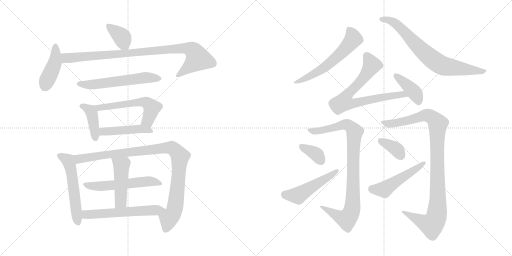
t = 0.00 s
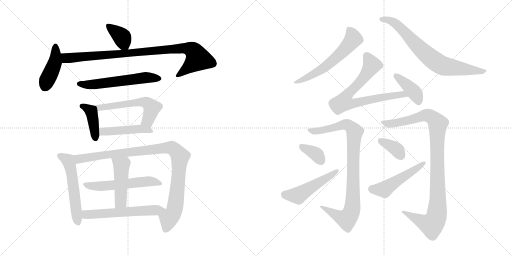
t = 3.21 s
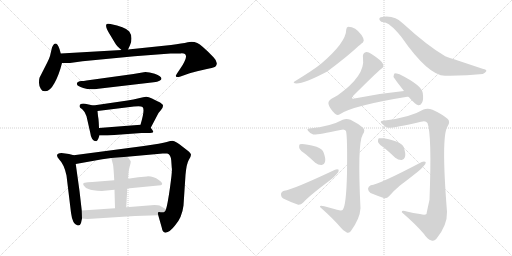
t = 6.43 s
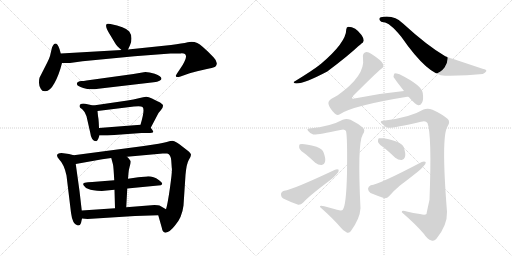
t = 9.64 s
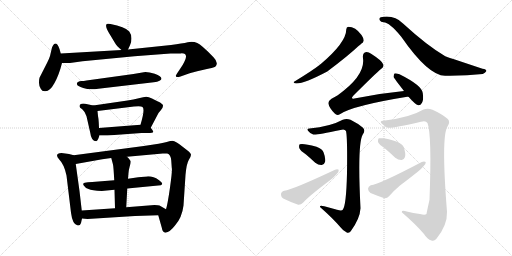
t = 12.86 s
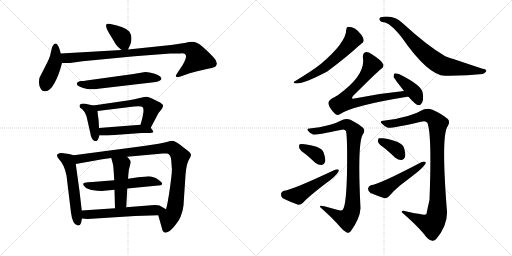
t = 16.07 s

The animated SVG that drew these frames (rendered in a browser with its animation timeline set to each time). Animation: 22 CSS @keyframes rules; one cycle of 16.07 s.

<svg version="1.1" viewBox="0 0 2048 1024" xmlns="http://www.w3.org/2000/svg">
  <g stroke="lightgray" stroke-dasharray="1,1" stroke-width="1" transform="scale(4, 4)">
    <line x1="0" y1="0" x2="256" y2="256"></line>
    <line x1="256" y1="0" x2="0" y2="256"></line>
    <line x1="128" y1="0" x2="128" y2="256"></line>
    <line x1="0" y1="128" x2="256" y2="128"></line>
    <line x1="256" y1="0" x2="512" y2="256"></line>
    <line x1="512" y1="0" x2="256" y2="256"></line>
    <line x1="384" y1="0" x2="384" y2="256"></line>
    <line x1="256" y1="128" x2="512" y2="128"></line>
  </g>
<g transform="scale(1, -1) translate(0, -850)">
   <style type="text/css">
    @keyframes keyframes0 {
      from {
       stroke: black;
       stroke-dashoffset: 370;
       stroke-width: 128;
       }
       55% {
       animation-timing-function: step-end;
       stroke: black;
       stroke-dashoffset: 0;
       stroke-width: 128;
       }
       to {
       stroke: black;
       stroke-width: 1024;
       }
       }
       #make-me-a-hanzi-animation-0 {
         animation: keyframes0 0.551107s both;
         animation-delay: 0.000000s;
         animation-timing-function: linear;
       }
    @keyframes keyframes1 {
      from {
       stroke: black;
       stroke-dashoffset: 424;
       stroke-width: 128;
       }
       58% {
       animation-timing-function: step-end;
       stroke: black;
       stroke-dashoffset: 0;
       stroke-width: 128;
       }
       to {
       stroke: black;
       stroke-width: 1024;
       }
       }
       #make-me-a-hanzi-animation-1 {
         animation: keyframes1 0.595052s both;
         animation-delay: 0.551107s;
         animation-timing-function: linear;
       }
    @keyframes keyframes2 {
      from {
       stroke: black;
       stroke-dashoffset: 927;
       stroke-width: 128;
       }
       75% {
       animation-timing-function: step-end;
       stroke: black;
       stroke-dashoffset: 0;
       stroke-width: 128;
       }
       to {
       stroke: black;
       stroke-width: 1024;
       }
       }
       #make-me-a-hanzi-animation-2 {
         animation: keyframes2 1.004395s both;
         animation-delay: 1.146159s;
         animation-timing-function: linear;
       }
    @keyframes keyframes3 {
      from {
       stroke: black;
       stroke-dashoffset: 578;
       stroke-width: 128;
       }
       65% {
       animation-timing-function: step-end;
       stroke: black;
       stroke-dashoffset: 0;
       stroke-width: 128;
       }
       to {
       stroke: black;
       stroke-width: 1024;
       }
       }
       #make-me-a-hanzi-animation-3 {
         animation: keyframes3 0.720378s both;
         animation-delay: 2.150554s;
         animation-timing-function: linear;
       }
    @keyframes keyframes4 {
      from {
       stroke: black;
       stroke-dashoffset: 406;
       stroke-width: 128;
       }
       57% {
       animation-timing-function: step-end;
       stroke: black;
       stroke-dashoffset: 0;
       stroke-width: 128;
       }
       to {
       stroke: black;
       stroke-width: 1024;
       }
       }
       #make-me-a-hanzi-animation-4 {
         animation: keyframes4 0.580404s both;
         animation-delay: 2.870932s;
         animation-timing-function: linear;
       }
    @keyframes keyframes5 {
      from {
       stroke: black;
       stroke-dashoffset: 568;
       stroke-width: 128;
       }
       65% {
       animation-timing-function: step-end;
       stroke: black;
       stroke-dashoffset: 0;
       stroke-width: 128;
       }
       to {
       stroke: black;
       stroke-width: 1024;
       }
       }
       #make-me-a-hanzi-animation-5 {
         animation: keyframes5 0.712240s both;
         animation-delay: 3.451336s;
         animation-timing-function: linear;
       }
    @keyframes keyframes6 {
      from {
       stroke: black;
       stroke-dashoffset: 465;
       stroke-width: 128;
       }
       60% {
       animation-timing-function: step-end;
       stroke: black;
       stroke-dashoffset: 0;
       stroke-width: 128;
       }
       to {
       stroke: black;
       stroke-width: 1024;
       }
       }
       #make-me-a-hanzi-animation-6 {
         animation: keyframes6 0.628418s both;
         animation-delay: 4.163576s;
         animation-timing-function: linear;
       }
    @keyframes keyframes7 {
      from {
       stroke: black;
       stroke-dashoffset: 549;
       stroke-width: 128;
       }
       64% {
       animation-timing-function: step-end;
       stroke: black;
       stroke-dashoffset: 0;
       stroke-width: 128;
       }
       to {
       stroke: black;
       stroke-width: 1024;
       }
       }
       #make-me-a-hanzi-animation-7 {
         animation: keyframes7 0.696777s both;
         animation-delay: 4.791994s;
         animation-timing-function: linear;
       }
    @keyframes keyframes8 {
      from {
       stroke: black;
       stroke-dashoffset: 995;
       stroke-width: 128;
       }
       76% {
       animation-timing-function: step-end;
       stroke: black;
       stroke-dashoffset: 0;
       stroke-width: 128;
       }
       to {
       stroke: black;
       stroke-width: 1024;
       }
       }
       #make-me-a-hanzi-animation-8 {
         animation: keyframes8 1.059733s both;
         animation-delay: 5.488771s;
         animation-timing-function: linear;
       }
    @keyframes keyframes9 {
      from {
       stroke: black;
       stroke-dashoffset: 549;
       stroke-width: 128;
       }
       64% {
       animation-timing-function: step-end;
       stroke: black;
       stroke-dashoffset: 0;
       stroke-width: 128;
       }
       to {
       stroke: black;
       stroke-width: 1024;
       }
       }
       #make-me-a-hanzi-animation-9 {
         animation: keyframes9 0.696777s both;
         animation-delay: 6.548504s;
         animation-timing-function: linear;
       }
    @keyframes keyframes10 {
      from {
       stroke: black;
       stroke-dashoffset: 465;
       stroke-width: 128;
       }
       60% {
       animation-timing-function: step-end;
       stroke: black;
       stroke-dashoffset: 0;
       stroke-width: 128;
       }
       to {
       stroke: black;
       stroke-width: 1024;
       }
       }
       #make-me-a-hanzi-animation-10 {
         animation: keyframes10 0.628418s both;
         animation-delay: 7.245281s;
         animation-timing-function: linear;
       }
    @keyframes keyframes11 {
      from {
       stroke: black;
       stroke-dashoffset: 583;
       stroke-width: 128;
       }
       65% {
       animation-timing-function: step-end;
       stroke: black;
       stroke-dashoffset: 0;
       stroke-width: 128;
       }
       to {
       stroke: black;
       stroke-width: 1024;
       }
       }
       #make-me-a-hanzi-animation-11 {
         animation: keyframes11 0.724447s both;
         animation-delay: 7.873699s;
         animation-timing-function: linear;
       }
    @keyframes keyframes12 {
      from {
       stroke: black;
       stroke-dashoffset: 587;
       stroke-width: 128;
       }
       66% {
       animation-timing-function: step-end;
       stroke: black;
       stroke-dashoffset: 0;
       stroke-width: 128;
       }
       to {
       stroke: black;
       stroke-width: 1024;
       }
       }
       #make-me-a-hanzi-animation-12 {
         animation: keyframes12 0.727702s both;
         animation-delay: 8.598146s;
         animation-timing-function: linear;
       }
    @keyframes keyframes13 {
      from {
       stroke: black;
       stroke-dashoffset: 737;
       stroke-width: 128;
       }
       71% {
       animation-timing-function: step-end;
       stroke: black;
       stroke-dashoffset: 0;
       stroke-width: 128;
       }
       to {
       stroke: black;
       stroke-width: 1024;
       }
       }
       #make-me-a-hanzi-animation-13 {
         animation: keyframes13 0.849772s both;
         animation-delay: 9.325848s;
         animation-timing-function: linear;
       }
    @keyframes keyframes14 {
      from {
       stroke: black;
       stroke-dashoffset: 736;
       stroke-width: 128;
       }
       71% {
       animation-timing-function: step-end;
       stroke: black;
       stroke-dashoffset: 0;
       stroke-width: 128;
       }
       to {
       stroke: black;
       stroke-width: 1024;
       }
       }
       #make-me-a-hanzi-animation-14 {
         animation: keyframes14 0.848958s both;
         animation-delay: 10.175620s;
         animation-timing-function: linear;
       }
    @keyframes keyframes15 {
      from {
       stroke: black;
       stroke-dashoffset: 400;
       stroke-width: 128;
       }
       57% {
       animation-timing-function: step-end;
       stroke: black;
       stroke-dashoffset: 0;
       stroke-width: 128;
       }
       to {
       stroke: black;
       stroke-width: 1024;
       }
       }
       #make-me-a-hanzi-animation-15 {
         animation: keyframes15 0.575521s both;
         animation-delay: 11.024578s;
         animation-timing-function: linear;
       }
    @keyframes keyframes16 {
      from {
       stroke: black;
       stroke-dashoffset: 912;
       stroke-width: 128;
       }
       75% {
       animation-timing-function: step-end;
       stroke: black;
       stroke-dashoffset: 0;
       stroke-width: 128;
       }
       to {
       stroke: black;
       stroke-width: 1024;
       }
       }
       #make-me-a-hanzi-animation-16 {
         animation: keyframes16 0.992188s both;
         animation-delay: 11.600099s;
         animation-timing-function: linear;
       }
    @keyframes keyframes17 {
      from {
       stroke: black;
       stroke-dashoffset: 361;
       stroke-width: 128;
       }
       54% {
       animation-timing-function: step-end;
       stroke: black;
       stroke-dashoffset: 0;
       stroke-width: 128;
       }
       to {
       stroke: black;
       stroke-width: 1024;
       }
       }
       #make-me-a-hanzi-animation-17 {
         animation: keyframes17 0.543783s both;
         animation-delay: 12.592287s;
         animation-timing-function: linear;
       }
    @keyframes keyframes18 {
      from {
       stroke: black;
       stroke-dashoffset: 496;
       stroke-width: 128;
       }
       62% {
       animation-timing-function: step-end;
       stroke: black;
       stroke-dashoffset: 0;
       stroke-width: 128;
       }
       to {
       stroke: black;
       stroke-width: 1024;
       }
       }
       #make-me-a-hanzi-animation-18 {
         animation: keyframes18 0.653646s both;
         animation-delay: 13.136070s;
         animation-timing-function: linear;
       }
    @keyframes keyframes19 {
      from {
       stroke: black;
       stroke-dashoffset: 1017;
       stroke-width: 128;
       }
       77% {
       animation-timing-function: step-end;
       stroke: black;
       stroke-dashoffset: 0;
       stroke-width: 128;
       }
       to {
       stroke: black;
       stroke-width: 1024;
       }
       }
       #make-me-a-hanzi-animation-19 {
         animation: keyframes19 1.077637s both;
         animation-delay: 13.789716s;
         animation-timing-function: linear;
       }
    @keyframes keyframes20 {
      from {
       stroke: black;
       stroke-dashoffset: 364;
       stroke-width: 128;
       }
       54% {
       animation-timing-function: step-end;
       stroke: black;
       stroke-dashoffset: 0;
       stroke-width: 128;
       }
       to {
       stroke: black;
       stroke-width: 1024;
       }
       }
       #make-me-a-hanzi-animation-20 {
         animation: keyframes20 0.546224s both;
         animation-delay: 14.867353s;
         animation-timing-function: linear;
       }
    @keyframes keyframes21 {
      from {
       stroke: black;
       stroke-dashoffset: 499;
       stroke-width: 128;
       }
       62% {
       animation-timing-function: step-end;
       stroke: black;
       stroke-dashoffset: 0;
       stroke-width: 128;
       }
       to {
       stroke: black;
       stroke-width: 1024;
       }
       }
       #make-me-a-hanzi-animation-21 {
         animation: keyframes21 0.656087s both;
         animation-delay: 15.413577s;
         animation-timing-function: linear;
       }
</style>
<path d="M 512.0 652.5 L 520.0 669.5 Q 526.0 680.5 526.0 696.5 Q 526.0 712.5 517.0 724.5 Q 499.0 744.5 442.0 754.5 Q 430.0 756.5 427.0 754.5 Q 418.0 745.5 439.0 713.5 L 460.0 678.5 Q 466.0 666.5 486.0 650.5 C 504.0 635.5 504.0 635.5 512.0 652.5 Z" fill="lightgray"></path> 
<path d="M 243.0 636.5 L 238.0 654.5 Q 223.0 693.5 208.0 660.5 L 200.0 626.5 Q 197.0 616.5 189.0 600.5 L 158.0 539.5 Q 156.0 532.5 156.0 519.5 Q 156.0 506.5 163.0 495.5 Q 169.0 483.5 182.0 485.5 Q 200.0 485.5 218.0 518.5 Q 236.0 550.5 248.0 598.5 L 243.0 636.5 Z" fill="lightgray"></path> 
<path d="M 744.0 624.5 Q 745.0 618.5 737.0 602.5 Q 729.0 586.5 724.0 580.5 L 708.0 556.5 Q 701.0 546.5 705.0 543.5 Q 708.0 539.5 722.0 544.5 L 753.0 555.5 Q 768.0 560.5 806.0 569.5 Q 844.0 577.5 853.0 580.5 Q 866.0 583.5 867.0 595.5 Q 868.0 607.5 854.0 621.5 Q 806.0 671.5 789.0 678.5 Q 772.0 685.5 751.0 681.5 Q 730.0 676.5 684.0 670.5 L 512.0 652.5 L 486.0 650.5 L 243.0 636.5 C 213.0 634.5 218.0 598.5 248.0 598.5 L 280.0 598.5 L 330.0 605.5 L 538.0 625.5 L 682.0 636.5 L 722.0 636.5 Q 744.0 638.5 744.0 624.5 Z" fill="lightgray"></path> 
<path d="M 393.0 495.5 L 615.0 521.5 Q 630.0 522.5 638.0 527.5 Q 646.0 532.5 646.0 535.5 Q 646.0 546.5 619.0 555.5 Q 591.0 563.5 575.0 561.5 L 534.0 554.5 L 346.0 528.5 Q 334.0 526.5 326.0 526.5 Q 318.0 526.5 312.0 522.5 Q 306.0 518.5 308.0 513.5 Q 308.0 506.5 333.0 498.5 Q 358.0 489.5 393.0 495.5 Z" fill="lightgray"></path> 
<path d="M 396.0 338.5 L 395.0 360.5 Q 394.0 377.5 392.0 386.5 L 390.0 406.5 C 388.0 425.5 388.0 425.5 373.0 428.5 L 350.0 433.5 Q 318.0 440.5 318.0 424.5 Q 318.0 420.5 329.0 413.5 Q 339.0 405.5 346.0 385.5 L 361.0 319.5 Q 365.0 285.5 385.0 285.5 Q 389.0 286.5 393.0 295.5 L 398.0 308.5 L 396.0 338.5 Z" fill="lightgray"></path> 
<path d="M 570.0 422.5 Q 581.0 414.5 562.0 351.5 C 554.0 322.5 589.0 312.5 603.0 339.5 L 634.0 398.5 L 644.0 410.5 Q 653.0 420.5 652.0 428.5 Q 651.0 435.5 632.0 444.5 L 608.0 456.5 Q 594.0 462.5 585.0 463.5 Q 575.0 463.5 555.0 457.5 Q 534.0 451.5 510.0 448.5 L 373.0 428.5 C 343.0 424.5 360.0 402.5 390.0 406.5 L 536.0 424.5 L 554.0 425.5 Q 566.0 425.5 570.0 422.5 Z" fill="lightgray"></path> 
<path d="M 562.0 351.5 L 396.0 338.5 C 366.0 336.5 368.0 308.5 398.0 308.5 L 430.0 308.5 L 566.0 318.5 L 592.0 318.5 Q 611.0 318.5 613.0 322.5 Q 614.0 326.5 603.0 339.5 C 592.0 353.5 592.0 353.5 562.0 351.5 Z" fill="lightgray"></path> 
<path d="M 295.0 229.5 L 276.0 234.5 L 246.0 238.5 Q 228.0 238.5 228.0 228.5 Q 228.0 223.5 237.0 212.5 Q 257.0 192.5 266.0 148.5 L 284.0 -0.5 Q 290.0 -48.5 311.0 -51.5 Q 320.0 -53.5 324.0 -41.5 L 328.0 -23.5 L 327.0 8.5 L 318.0 86.5 L 303.0 194.5 C 299.0 224.5 298.0 228.5 295.0 229.5 Z" fill="lightgray"></path> 
<path d="M 508.0 223.5 L 651.0 236.5 L 669.0 236.5 Q 683.0 232.5 685.0 208.5 L 687.0 179.5 Q 690.0 170.5 680.0 100.5 Q 670.0 30.5 664.0 13.5 C 657.0 -15.5 625.0 18.5 633.0 -10.5 L 648.0 -63.5 Q 649.0 -77.5 662.0 -80.5 Q 679.0 -78.5 700.0 -51.5 Q 728.0 -20.5 734.0 28.5 L 742.0 150.5 Q 746.0 195.5 755.0 210.5 Q 764.0 224.5 764.0 231.5 Q 764.0 237.5 750.0 248.5 L 719.0 272.5 Q 700.0 285.5 693.0 286.5 Q 686.0 287.5 667.0 282.5 Q 648.0 276.5 575.0 266.5 L 295.0 229.5 C 265.0 225.5 273.0 189.5 303.0 194.5 L 409.0 213.5 L 445.0 218.5 L 508.0 223.5 Z" fill="lightgray"></path> 
<path d="M 509.0 96.5 L 643.0 109.5 Q 658.0 114.5 635.0 130.5 Q 612.0 146.5 587.0 144.5 L 553.0 141.5 L 512.0 135.5 L 457.0 129.5 L 369.0 122.5 Q 349.0 121.5 339.0 119.5 Q 329.0 117.5 335.0 108.5 Q 340.0 99.5 354.0 94.5 Q 367.0 88.5 407.0 86.5 L 458.0 91.5 L 509.0 96.5 Z" fill="lightgray"></path> 
<path d="M 505.0 21.5 L 509.0 96.5 L 512.0 135.5 L 514.0 158.5 Q 515.0 171.5 519.0 185.5 Q 523.0 198.5 523.0 204.5 Q 522.0 209.5 508.0 223.5 C 487.0 245.5 437.0 247.5 445.0 218.5 L 452.0 192.5 Q 454.0 183.5 457.0 129.5 L 458.0 91.5 L 460.0 17.5 C 461.0 -12.5 503.0 -8.5 505.0 21.5 Z" fill="lightgray"></path> 
<path d="M 664.0 13.5 L 638.0 28.5 Q 634.0 30.5 618.0 30.5 L 505.0 21.5 L 460.0 17.5 L 327.0 8.5 C 297.0 6.5 298.0 -20.5 328.0 -23.5 L 350.0 -25.5 L 540.0 -13.5 L 633.0 -10.5 C 663.0 -9.5 690.0 -1.5 664.0 13.5 Z" fill="lightgray"></path> 
<path d="M 1385.0 732.0 Q 1385.0 680.0 1282.0 593.0 Q 1279.0 592.0 1278.0 590.0 Q 1250.0 568.0 1178.0 524.0 Q 1171.0 521.0 1179.0 517.0 Q 1209.0 511.0 1309.0 564.0 Q 1393.0 627.0 1433.0 665.0 Q 1442.0 672.0 1446.0 676.0 Q 1453.0 679.0 1455.0 688.0 Q 1455.0 697.0 1446.0 710.0 Q 1422.0 743.0 1393.0 743.0 Q 1386.0 743.0 1385.0 732.0 Z" fill="lightgray"></path> 
<path d="M 1534.0 761.0 Q 1558.0 761.0 1605.0 703.0 Q 1714.0 546.0 1781.0 547.0 Q 1863.0 546.0 1931.0 554.0 Q 1941.0 558.0 1945.0 565.0 Q 1948.0 572.0 1930.0 575.0 Q 1783.0 624.0 1781.0 625.0 Q 1709.0 667.0 1612.0 756.0 Q 1576.0 792.0 1523.0 781.0 Q 1514.0 777.0 1519.0 769.0 Q 1523.0 762.0 1534.0 761.0 Z" fill="lightgray"></path> 
<path d="M 1616.0 486.0 Q 1522.0 477.0 1423.0 457.0 Q 1411.0 454.0 1408.0 457.0 Q 1407.0 461.0 1413.0 467.0 Q 1504.0 558.0 1524.0 574.0 Q 1537.0 581.0 1532.0 594.0 Q 1528.0 607.0 1486.0 634.0 Q 1471.0 644.0 1462.0 641.0 Q 1449.0 637.0 1452.0 617.0 Q 1462.0 548.0 1351.0 469.0 Q 1339.0 463.0 1326.0 455.0 Q 1311.0 445.0 1314.0 434.0 Q 1317.0 418.0 1339.0 396.0 Q 1348.0 386.0 1361.0 394.0 Q 1413.0 428.0 1629.0 463.0 Q 1630.0 464.0 1634.0 463.0 C 1664.0 466.0 1646.0 489.0 1616.0 486.0 Z" fill="lightgray"></path> 
<path d="M 1634.0 463.0 Q 1661.0 432.0 1673.0 429.0 Q 1682.0 428.0 1688.0 439.0 Q 1695.0 451.0 1691.0 478.0 Q 1688.0 508.0 1598.0 553.0 Q 1585.0 557.0 1579.0 557.0 Q 1575.0 554.0 1574.0 543.0 Q 1574.0 540.0 1616.0 486.0 L 1634.0 463.0 Z" fill="lightgray"></path> 
<path d="M 1348.0 11.0 Q 1323.0 18.0 1297.0 25.0 Q 1278.0 31.0 1280.0 22.0 Q 1332.0 -24.0 1361.0 -58.0 Q 1373.0 -74.0 1387.0 -80.0 Q 1394.0 -84.0 1403.0 -75.0 Q 1440.0 -24.0 1442.0 17.0 Q 1429.0 275.0 1451.0 312.0 Q 1463.0 328.0 1452.0 339.0 Q 1434.0 355.0 1402.0 371.0 Q 1386.0 378.0 1371.0 371.0 Q 1322.0 344.0 1238.0 336.0 Q 1225.0 335.0 1232.0 327.0 Q 1239.0 317.0 1253.0 312.0 Q 1263.0 309.0 1362.0 330.0 Q 1378.0 336.0 1384.0 326.0 Q 1390.0 302.0 1388.0 157.0 Q 1385.0 28.0 1371.0 11.0 Q 1367.0 5.0 1348.0 11.0 Z" fill="lightgray"></path> 
<path d="M 1224.0 232.0 Q 1242.0 217.0 1261.0 199.0 Q 1274.0 189.0 1287.0 190.0 Q 1297.0 191.0 1300.0 202.0 Q 1304.0 215.0 1294.0 241.0 Q 1290.0 254.0 1266.0 263.0 Q 1212.0 278.0 1199.0 273.0 Q 1195.0 269.0 1197.0 258.0 Q 1200.0 248.0 1224.0 232.0 Z" fill="lightgray"></path> 
<path d="M 1137.0 87.0 Q 1124.0 83.0 1124.0 73.0 Q 1124.0 60.0 1135.0 55.0 Q 1159.0 43.0 1193.0 31.0 Q 1203.0 30.0 1213.0 40.0 Q 1237.0 67.0 1324.0 132.0 Q 1337.0 142.0 1346.0 153.0 Q 1356.0 162.0 1355.0 171.0 Q 1349.0 175.0 1338.0 170.0 Q 1170.0 91.0 1137.0 87.0 Z" fill="lightgray"></path> 
<path d="M 1680.0 -6.0 Q 1653.0 -2.0 1627.0 4.0 Q 1606.0 11.0 1607.0 1.0 Q 1664.0 -48.0 1696.0 -86.0 Q 1709.0 -107.0 1726.0 -112.0 Q 1736.0 -116.0 1745.0 -106.0 Q 1790.0 -51.0 1788.0 3.0 Q 1764.0 304.0 1790.0 344.0 Q 1803.0 363.0 1790.0 375.0 Q 1768.0 394.0 1730.0 411.0 Q 1711.0 418.0 1694.0 412.0 Q 1639.0 379.0 1533.0 367.0 Q 1517.0 366.0 1527.0 356.0 Q 1536.0 346.0 1551.0 339.0 Q 1567.0 336.0 1684.0 363.0 Q 1703.0 369.0 1710.0 358.0 Q 1728.0 310.0 1718.0 51.0 Q 1706.0 -3.0 1706.0 -6.0 Q 1700.0 -12.0 1680.0 -6.0 Z" fill="lightgray"></path> 
<path d="M 1540.0 256.0 Q 1559.0 240.0 1581.0 219.0 Q 1594.0 209.0 1607.0 210.0 Q 1616.0 211.0 1620.0 222.0 Q 1624.0 235.0 1615.0 261.0 Q 1606.0 285.0 1534.0 297.0 Q 1521.0 298.0 1515.0 297.0 Q 1511.0 293.0 1512.0 282.0 Q 1516.0 272.0 1540.0 256.0 Z" fill="lightgray"></path> 
<path d="M 1483.0 109.0 Q 1473.0 105.0 1472.0 95.0 Q 1473.0 83.0 1482.0 78.0 Q 1506.0 68.0 1538.0 57.0 Q 1548.0 56.0 1557.0 66.0 Q 1576.0 88.0 1600.0 108.0 Q 1636.0 135.0 1671.0 163.0 Q 1684.0 173.0 1694.0 185.0 Q 1704.0 194.0 1703.0 202.0 Q 1697.0 206.0 1687.0 202.0 Q 1516.0 112.0 1483.0 109.0 Z" fill="lightgray"></path> 
      <clipPath id="make-me-a-hanzi-clip-0">
      <path d="M 512.0 652.5 L 520.0 669.5 Q 526.0 680.5 526.0 696.5 Q 526.0 712.5 517.0 724.5 Q 499.0 744.5 442.0 754.5 Q 430.0 756.5 427.0 754.5 Q 418.0 745.5 439.0 713.5 L 460.0 678.5 Q 466.0 666.5 486.0 650.5 C 504.0 635.5 504.0 635.5 512.0 652.5 Z" fill="lightgray"></path>
      </clipPath>
      <path clip-path="url(#make-me-a-hanzi-clip-0)" d="M 435.0 747.5 L 487.0 702.5 L 505.0 661.5 " fill="none" id="make-me-a-hanzi-animation-0" stroke-dasharray="242 484" stroke-linecap="round"></path>

      <clipPath id="make-me-a-hanzi-clip-1">
      <path d="M 243.0 636.5 L 238.0 654.5 Q 223.0 693.5 208.0 660.5 L 200.0 626.5 Q 197.0 616.5 189.0 600.5 L 158.0 539.5 Q 156.0 532.5 156.0 519.5 Q 156.0 506.5 163.0 495.5 Q 169.0 483.5 182.0 485.5 Q 200.0 485.5 218.0 518.5 Q 236.0 550.5 248.0 598.5 L 243.0 636.5 Z" fill="lightgray"></path>
      </clipPath>
      <path clip-path="url(#make-me-a-hanzi-clip-1)" d="M 224.0 660.5 L 220.0 601.5 L 178.0 501.5 " fill="none" id="make-me-a-hanzi-animation-1" stroke-dasharray="296 592" stroke-linecap="round"></path>

      <clipPath id="make-me-a-hanzi-clip-2">
      <path d="M 744.0 624.5 Q 745.0 618.5 737.0 602.5 Q 729.0 586.5 724.0 580.5 L 708.0 556.5 Q 701.0 546.5 705.0 543.5 Q 708.0 539.5 722.0 544.5 L 753.0 555.5 Q 768.0 560.5 806.0 569.5 Q 844.0 577.5 853.0 580.5 Q 866.0 583.5 867.0 595.5 Q 868.0 607.5 854.0 621.5 Q 806.0 671.5 789.0 678.5 Q 772.0 685.5 751.0 681.5 Q 730.0 676.5 684.0 670.5 L 512.0 652.5 L 486.0 650.5 L 243.0 636.5 C 213.0 634.5 218.0 598.5 248.0 598.5 L 280.0 598.5 L 330.0 605.5 L 538.0 625.5 L 682.0 636.5 L 722.0 636.5 Q 744.0 638.5 744.0 624.5 Z" fill="lightgray"></path>
      </clipPath>
      <path clip-path="url(#make-me-a-hanzi-clip-2)" d="M 251.0 631.5 L 262.0 619.5 L 284.0 618.5 L 695.0 655.5 L 761.0 653.5 L 778.0 641.5 L 790.0 613.5 L 710.0 549.5 " fill="none" id="make-me-a-hanzi-animation-2" stroke-dasharray="799 1598" stroke-linecap="round"></path>

      <clipPath id="make-me-a-hanzi-clip-3">
      <path d="M 393.0 495.5 L 615.0 521.5 Q 630.0 522.5 638.0 527.5 Q 646.0 532.5 646.0 535.5 Q 646.0 546.5 619.0 555.5 Q 591.0 563.5 575.0 561.5 L 534.0 554.5 L 346.0 528.5 Q 334.0 526.5 326.0 526.5 Q 318.0 526.5 312.0 522.5 Q 306.0 518.5 308.0 513.5 Q 308.0 506.5 333.0 498.5 Q 358.0 489.5 393.0 495.5 Z" fill="lightgray"></path>
      </clipPath>
      <path clip-path="url(#make-me-a-hanzi-clip-3)" d="M 317.0 514.5 L 382.0 512.5 L 581.0 540.5 L 637.0 536.5 " fill="none" id="make-me-a-hanzi-animation-3" stroke-dasharray="450 900" stroke-linecap="round"></path>

      <clipPath id="make-me-a-hanzi-clip-4">
      <path d="M 396.0 338.5 L 395.0 360.5 Q 394.0 377.5 392.0 386.5 L 390.0 406.5 C 388.0 425.5 388.0 425.5 373.0 428.5 L 350.0 433.5 Q 318.0 440.5 318.0 424.5 Q 318.0 420.5 329.0 413.5 Q 339.0 405.5 346.0 385.5 L 361.0 319.5 Q 365.0 285.5 385.0 285.5 Q 389.0 286.5 393.0 295.5 L 398.0 308.5 L 396.0 338.5 Z" fill="lightgray"></path>
      </clipPath>
      <path clip-path="url(#make-me-a-hanzi-clip-4)" d="M 329.0 424.5 L 352.0 415.5 L 367.0 398.5 L 382.0 296.5 " fill="none" id="make-me-a-hanzi-animation-4" stroke-dasharray="278 556" stroke-linecap="round"></path>

      <clipPath id="make-me-a-hanzi-clip-5">
      <path d="M 570.0 422.5 Q 581.0 414.5 562.0 351.5 C 554.0 322.5 589.0 312.5 603.0 339.5 L 634.0 398.5 L 644.0 410.5 Q 653.0 420.5 652.0 428.5 Q 651.0 435.5 632.0 444.5 L 608.0 456.5 Q 594.0 462.5 585.0 463.5 Q 575.0 463.5 555.0 457.5 Q 534.0 451.5 510.0 448.5 L 373.0 428.5 C 343.0 424.5 360.0 402.5 390.0 406.5 L 536.0 424.5 L 554.0 425.5 Q 566.0 425.5 570.0 422.5 Z" fill="lightgray"></path>
      </clipPath>
      <path clip-path="url(#make-me-a-hanzi-clip-5)" d="M 381.0 426.5 L 398.0 420.5 L 568.0 443.5 L 585.0 440.5 L 607.0 419.5 L 605.0 406.5 L 592.0 368.5 L 572.0 361.5 " fill="none" id="make-me-a-hanzi-animation-5" stroke-dasharray="440 880" stroke-linecap="round"></path>

      <clipPath id="make-me-a-hanzi-clip-6">
      <path d="M 562.0 351.5 L 396.0 338.5 C 366.0 336.5 368.0 308.5 398.0 308.5 L 430.0 308.5 L 566.0 318.5 L 592.0 318.5 Q 611.0 318.5 613.0 322.5 Q 614.0 326.5 603.0 339.5 C 592.0 353.5 592.0 353.5 562.0 351.5 Z" fill="lightgray"></path>
      </clipPath>
      <path clip-path="url(#make-me-a-hanzi-clip-6)" d="M 403.0 316.5 L 420.0 325.5 L 565.0 335.5 L 608.0 324.5 " fill="none" id="make-me-a-hanzi-animation-6" stroke-dasharray="337 674" stroke-linecap="round"></path>

      <clipPath id="make-me-a-hanzi-clip-7">
      <path d="M 295.0 229.5 L 276.0 234.5 L 246.0 238.5 Q 228.0 238.5 228.0 228.5 Q 228.0 223.5 237.0 212.5 Q 257.0 192.5 266.0 148.5 L 284.0 -0.5 Q 290.0 -48.5 311.0 -51.5 Q 320.0 -53.5 324.0 -41.5 L 328.0 -23.5 L 327.0 8.5 L 318.0 86.5 L 303.0 194.5 C 299.0 224.5 298.0 228.5 295.0 229.5 Z" fill="lightgray"></path>
      </clipPath>
      <path clip-path="url(#make-me-a-hanzi-clip-7)" d="M 237.0 228.5 L 274.0 206.5 L 278.0 194.5 L 313.0 -40.5 " fill="none" id="make-me-a-hanzi-animation-7" stroke-dasharray="421 842" stroke-linecap="round"></path>

      <clipPath id="make-me-a-hanzi-clip-8">
      <path d="M 508.0 223.5 L 651.0 236.5 L 669.0 236.5 Q 683.0 232.5 685.0 208.5 L 687.0 179.5 Q 690.0 170.5 680.0 100.5 Q 670.0 30.5 664.0 13.5 C 657.0 -15.5 625.0 18.5 633.0 -10.5 L 648.0 -63.5 Q 649.0 -77.5 662.0 -80.5 Q 679.0 -78.5 700.0 -51.5 Q 728.0 -20.5 734.0 28.5 L 742.0 150.5 Q 746.0 195.5 755.0 210.5 Q 764.0 224.5 764.0 231.5 Q 764.0 237.5 750.0 248.5 L 719.0 272.5 Q 700.0 285.5 693.0 286.5 Q 686.0 287.5 667.0 282.5 Q 648.0 276.5 575.0 266.5 L 295.0 229.5 C 265.0 225.5 273.0 189.5 303.0 194.5 L 409.0 213.5 L 445.0 218.5 L 508.0 223.5 Z" fill="lightgray"></path>
      </clipPath>
      <path clip-path="url(#make-me-a-hanzi-clip-8)" d="M 303.0 225.5 L 316.0 214.5 L 589.0 251.5 L 680.0 260.5 L 696.0 253.5 L 720.0 220.5 L 710.0 99.5 L 695.0 1.5 L 675.0 -24.5 L 664.0 -66.5 " fill="none" id="make-me-a-hanzi-animation-8" stroke-dasharray="867 1734" stroke-linecap="round"></path>

      <clipPath id="make-me-a-hanzi-clip-9">
      <path d="M 509.0 96.5 L 643.0 109.5 Q 658.0 114.5 635.0 130.5 Q 612.0 146.5 587.0 144.5 L 553.0 141.5 L 512.0 135.5 L 457.0 129.5 L 369.0 122.5 Q 349.0 121.5 339.0 119.5 Q 329.0 117.5 335.0 108.5 Q 340.0 99.5 354.0 94.5 Q 367.0 88.5 407.0 86.5 L 458.0 91.5 L 509.0 96.5 Z" fill="lightgray"></path>
      </clipPath>
      <path clip-path="url(#make-me-a-hanzi-clip-9)" d="M 346.0 110.5 L 399.0 104.5 L 583.0 124.5 L 637.0 119.5 " fill="none" id="make-me-a-hanzi-animation-9" stroke-dasharray="421 842" stroke-linecap="round"></path>

      <clipPath id="make-me-a-hanzi-clip-10">
      <path d="M 505.0 21.5 L 509.0 96.5 L 512.0 135.5 L 514.0 158.5 Q 515.0 171.5 519.0 185.5 Q 523.0 198.5 523.0 204.5 Q 522.0 209.5 508.0 223.5 C 487.0 245.5 437.0 247.5 445.0 218.5 L 452.0 192.5 Q 454.0 183.5 457.0 129.5 L 458.0 91.5 L 460.0 17.5 C 461.0 -12.5 503.0 -8.5 505.0 21.5 Z" fill="lightgray"></path>
      </clipPath>
      <path clip-path="url(#make-me-a-hanzi-clip-10)" d="M 453.0 213.5 L 486.0 186.5 L 483.0 45.5 L 467.0 25.5 " fill="none" id="make-me-a-hanzi-animation-10" stroke-dasharray="337 674" stroke-linecap="round"></path>

      <clipPath id="make-me-a-hanzi-clip-11">
      <path d="M 664.0 13.5 L 638.0 28.5 Q 634.0 30.5 618.0 30.5 L 505.0 21.5 L 460.0 17.5 L 327.0 8.5 C 297.0 6.5 298.0 -20.5 328.0 -23.5 L 350.0 -25.5 L 540.0 -13.5 L 633.0 -10.5 C 663.0 -9.5 690.0 -1.5 664.0 13.5 Z" fill="lightgray"></path>
      </clipPath>
      <path clip-path="url(#make-me-a-hanzi-clip-11)" d="M 335.0 3.5 L 343.0 -7.5 L 357.0 -8.5 L 656.0 13.5 " fill="none" id="make-me-a-hanzi-animation-11" stroke-dasharray="455 910" stroke-linecap="round"></path>

      <clipPath id="make-me-a-hanzi-clip-12">
      <path d="M 1385.0 732.0 Q 1385.0 680.0 1282.0 593.0 Q 1279.0 592.0 1278.0 590.0 Q 1250.0 568.0 1178.0 524.0 Q 1171.0 521.0 1179.0 517.0 Q 1209.0 511.0 1309.0 564.0 Q 1393.0 627.0 1433.0 665.0 Q 1442.0 672.0 1446.0 676.0 Q 1453.0 679.0 1455.0 688.0 Q 1455.0 697.0 1446.0 710.0 Q 1422.0 743.0 1393.0 743.0 Q 1386.0 743.0 1385.0 732.0 Z" fill="lightgray"></path>
      </clipPath>
      <path clip-path="url(#make-me-a-hanzi-clip-12)" d="M 1398.0 731.0 L 1412.0 694.0 L 1349.0 622.0 L 1291.0 573.0 L 1183.0 521.0 " fill="none" id="make-me-a-hanzi-animation-12" stroke-dasharray="459 918" stroke-linecap="round"></path>

      <clipPath id="make-me-a-hanzi-clip-13">
      <path d="M 1534.0 761.0 Q 1558.0 761.0 1605.0 703.0 Q 1714.0 546.0 1781.0 547.0 Q 1863.0 546.0 1931.0 554.0 Q 1941.0 558.0 1945.0 565.0 Q 1948.0 572.0 1930.0 575.0 Q 1783.0 624.0 1781.0 625.0 Q 1709.0 667.0 1612.0 756.0 Q 1576.0 792.0 1523.0 781.0 Q 1514.0 777.0 1519.0 769.0 Q 1523.0 762.0 1534.0 761.0 Z" fill="lightgray"></path>
      </clipPath>
      <path clip-path="url(#make-me-a-hanzi-clip-13)" d="M 1528.0 773.0 L 1562.0 768.0 L 1583.0 755.0 L 1704.0 633.0 L 1764.0 590.0 L 1895.0 567.0 L 1938.0 566.0 " fill="none" id="make-me-a-hanzi-animation-13" stroke-dasharray="609 1218" stroke-linecap="round"></path>

      <clipPath id="make-me-a-hanzi-clip-14">
      <path d="M 1616.0 486.0 Q 1522.0 477.0 1423.0 457.0 Q 1411.0 454.0 1408.0 457.0 Q 1407.0 461.0 1413.0 467.0 Q 1504.0 558.0 1524.0 574.0 Q 1537.0 581.0 1532.0 594.0 Q 1528.0 607.0 1486.0 634.0 Q 1471.0 644.0 1462.0 641.0 Q 1449.0 637.0 1452.0 617.0 Q 1462.0 548.0 1351.0 469.0 Q 1339.0 463.0 1326.0 455.0 Q 1311.0 445.0 1314.0 434.0 Q 1317.0 418.0 1339.0 396.0 Q 1348.0 386.0 1361.0 394.0 Q 1413.0 428.0 1629.0 463.0 Q 1630.0 464.0 1634.0 463.0 C 1664.0 466.0 1646.0 489.0 1616.0 486.0 Z" fill="lightgray"></path>
      </clipPath>
      <path clip-path="url(#make-me-a-hanzi-clip-14)" d="M 1467.0 626.0 L 1488.0 590.0 L 1441.0 521.0 L 1390.0 472.0 L 1375.0 441.0 L 1401.0 435.0 L 1610.0 473.0 L 1617.0 465.0 " fill="none" id="make-me-a-hanzi-animation-14" stroke-dasharray="608 1216" stroke-linecap="round"></path>

      <clipPath id="make-me-a-hanzi-clip-15">
      <path d="M 1634.0 463.0 Q 1661.0 432.0 1673.0 429.0 Q 1682.0 428.0 1688.0 439.0 Q 1695.0 451.0 1691.0 478.0 Q 1688.0 508.0 1598.0 553.0 Q 1585.0 557.0 1579.0 557.0 Q 1575.0 554.0 1574.0 543.0 Q 1574.0 540.0 1616.0 486.0 L 1634.0 463.0 Z" fill="lightgray"></path>
      </clipPath>
      <path clip-path="url(#make-me-a-hanzi-clip-15)" d="M 1582.0 548.0 L 1659.0 479.0 L 1674.0 441.0 " fill="none" id="make-me-a-hanzi-animation-15" stroke-dasharray="272 544" stroke-linecap="round"></path>

      <clipPath id="make-me-a-hanzi-clip-16">
      <path d="M 1348.0 11.0 Q 1323.0 18.0 1297.0 25.0 Q 1278.0 31.0 1280.0 22.0 Q 1332.0 -24.0 1361.0 -58.0 Q 1373.0 -74.0 1387.0 -80.0 Q 1394.0 -84.0 1403.0 -75.0 Q 1440.0 -24.0 1442.0 17.0 Q 1429.0 275.0 1451.0 312.0 Q 1463.0 328.0 1452.0 339.0 Q 1434.0 355.0 1402.0 371.0 Q 1386.0 378.0 1371.0 371.0 Q 1322.0 344.0 1238.0 336.0 Q 1225.0 335.0 1232.0 327.0 Q 1239.0 317.0 1253.0 312.0 Q 1263.0 309.0 1362.0 330.0 Q 1378.0 336.0 1384.0 326.0 Q 1390.0 302.0 1388.0 157.0 Q 1385.0 28.0 1371.0 11.0 Q 1367.0 5.0 1348.0 11.0 Z" fill="lightgray"></path>
      </clipPath>
      <path clip-path="url(#make-me-a-hanzi-clip-16)" d="M 1241.0 327.0 L 1322.0 334.0 L 1383.0 353.0 L 1410.0 336.0 L 1418.0 321.0 L 1411.0 194.0 L 1413.0 55.0 L 1407.0 6.0 L 1386.0 -26.0 L 1359.0 -18.0 L 1289.0 20.0 " fill="none" id="make-me-a-hanzi-animation-16" stroke-dasharray="784 1568" stroke-linecap="round"></path>

      <clipPath id="make-me-a-hanzi-clip-17">
      <path d="M 1224.0 232.0 Q 1242.0 217.0 1261.0 199.0 Q 1274.0 189.0 1287.0 190.0 Q 1297.0 191.0 1300.0 202.0 Q 1304.0 215.0 1294.0 241.0 Q 1290.0 254.0 1266.0 263.0 Q 1212.0 278.0 1199.0 273.0 Q 1195.0 269.0 1197.0 258.0 Q 1200.0 248.0 1224.0 232.0 Z" fill="lightgray"></path>
      </clipPath>
      <path clip-path="url(#make-me-a-hanzi-clip-17)" d="M 1204.0 265.0 L 1262.0 236.0 L 1286.0 204.0 " fill="none" id="make-me-a-hanzi-animation-17" stroke-dasharray="233 466" stroke-linecap="round"></path>

      <clipPath id="make-me-a-hanzi-clip-18">
      <path d="M 1137.0 87.0 Q 1124.0 83.0 1124.0 73.0 Q 1124.0 60.0 1135.0 55.0 Q 1159.0 43.0 1193.0 31.0 Q 1203.0 30.0 1213.0 40.0 Q 1237.0 67.0 1324.0 132.0 Q 1337.0 142.0 1346.0 153.0 Q 1356.0 162.0 1355.0 171.0 Q 1349.0 175.0 1338.0 170.0 Q 1170.0 91.0 1137.0 87.0 Z" fill="lightgray"></path>
      </clipPath>
      <path clip-path="url(#make-me-a-hanzi-clip-18)" d="M 1139.0 72.0 L 1192.0 68.0 L 1350.0 167.0 " fill="none" id="make-me-a-hanzi-animation-18" stroke-dasharray="368 736" stroke-linecap="round"></path>

      <clipPath id="make-me-a-hanzi-clip-19">
      <path d="M 1680.0 -6.0 Q 1653.0 -2.0 1627.0 4.0 Q 1606.0 11.0 1607.0 1.0 Q 1664.0 -48.0 1696.0 -86.0 Q 1709.0 -107.0 1726.0 -112.0 Q 1736.0 -116.0 1745.0 -106.0 Q 1790.0 -51.0 1788.0 3.0 Q 1764.0 304.0 1790.0 344.0 Q 1803.0 363.0 1790.0 375.0 Q 1768.0 394.0 1730.0 411.0 Q 1711.0 418.0 1694.0 412.0 Q 1639.0 379.0 1533.0 367.0 Q 1517.0 366.0 1527.0 356.0 Q 1536.0 346.0 1551.0 339.0 Q 1567.0 336.0 1684.0 363.0 Q 1703.0 369.0 1710.0 358.0 Q 1728.0 310.0 1718.0 51.0 Q 1706.0 -3.0 1706.0 -6.0 Q 1700.0 -12.0 1680.0 -6.0 Z" fill="lightgray"></path>
      </clipPath>
      <path clip-path="url(#make-me-a-hanzi-clip-19)" d="M 1538.0 357.0 L 1590.0 358.0 L 1711.0 389.0 L 1737.0 374.0 L 1752.0 355.0 L 1752.0 40.0 L 1745.0 -22.0 L 1727.0 -49.0 L 1695.0 -40.0 L 1617.0 -2.0 " fill="none" id="make-me-a-hanzi-animation-19" stroke-dasharray="889 1778" stroke-linecap="round"></path>

      <clipPath id="make-me-a-hanzi-clip-20">
      <path d="M 1540.0 256.0 Q 1559.0 240.0 1581.0 219.0 Q 1594.0 209.0 1607.0 210.0 Q 1616.0 211.0 1620.0 222.0 Q 1624.0 235.0 1615.0 261.0 Q 1606.0 285.0 1534.0 297.0 Q 1521.0 298.0 1515.0 297.0 Q 1511.0 293.0 1512.0 282.0 Q 1516.0 272.0 1540.0 256.0 Z" fill="lightgray"></path>
      </clipPath>
      <path clip-path="url(#make-me-a-hanzi-clip-20)" d="M 1519.0 288.0 L 1584.0 254.0 L 1605.0 226.0 " fill="none" id="make-me-a-hanzi-animation-20" stroke-dasharray="236 472" stroke-linecap="round"></path>

      <clipPath id="make-me-a-hanzi-clip-21">
      <path d="M 1483.0 109.0 Q 1473.0 105.0 1472.0 95.0 Q 1473.0 83.0 1482.0 78.0 Q 1506.0 68.0 1538.0 57.0 Q 1548.0 56.0 1557.0 66.0 Q 1576.0 88.0 1600.0 108.0 Q 1636.0 135.0 1671.0 163.0 Q 1684.0 173.0 1694.0 185.0 Q 1704.0 194.0 1703.0 202.0 Q 1697.0 206.0 1687.0 202.0 Q 1516.0 112.0 1483.0 109.0 Z" fill="lightgray"></path>
      </clipPath>
      <path clip-path="url(#make-me-a-hanzi-clip-21)" d="M 1487.0 94.0 L 1537.0 92.0 L 1698.0 199.0 " fill="none" id="make-me-a-hanzi-animation-21" stroke-dasharray="371 742" stroke-linecap="round"></path>

</g>
</svg>
